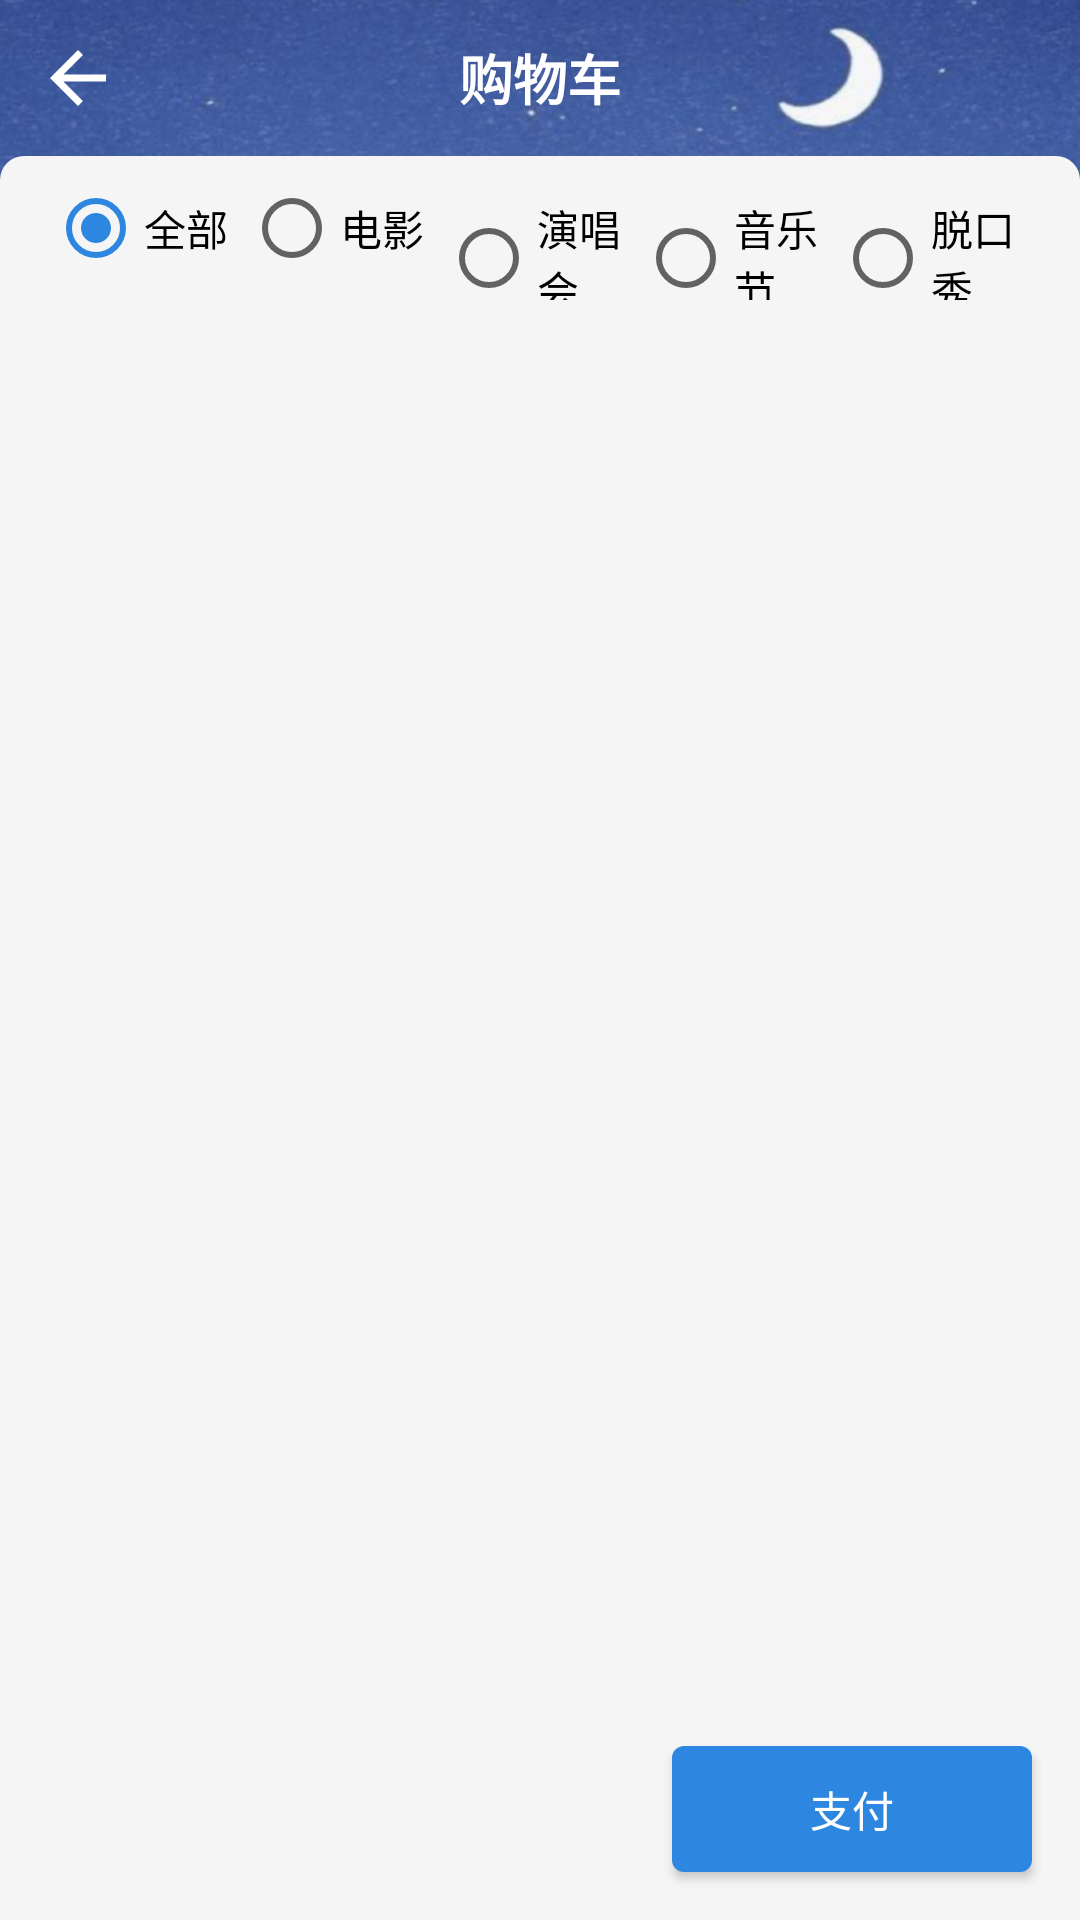

Android layout source for this screen:
<!-- AndroidManifest.xml: application theme Theme.TicketMall -->
<!-- res/layout/activity_cart.xml -->
<?xml version="1.0" encoding="utf-8"?>

<LinearLayout xmlns:android="http://schemas.android.com/apk/res/android"
    android:layout_width="match_parent"
    android:layout_height="match_parent"
    android:background="@drawable/bg_common"
    android:orientation="vertical">

    <FrameLayout
        android:layout_width="match_parent"
        android:layout_height="52dp">
        
        <ImageView
            android:id="@+id/iv_back"
            android:layout_width="52dp"
            android:layout_height="52dp"
            android:padding="12dp"
            android:src="@drawable/ic_back" />

        <TextView
            android:layout_width="wrap_content"
            android:layout_height="wrap_content"
            android:layout_gravity="center"
            android:text="购物车"
            android:textColor="#FFFFFF"
            android:textSize="18sp"
            android:textStyle="bold" />
    </FrameLayout>

    <LinearLayout
        android:layout_width="match_parent"
        android:layout_height="match_parent"
        android:background="@drawable/bg_page_content"
        android:orientation="vertical">

        <RadioGroup
            android:id="@+id/rg_type"
            android:layout_width="match_parent"
            android:layout_height="wrap_content"
            android:orientation="horizontal"
            android:paddingStart="16dp"
            android:paddingEnd="16dp">

            <RadioButton
                android:id="@+id/rb_all"
                android:layout_width="0dp"
                android:layout_height="wrap_content"
                android:layout_weight="1"
                android:checked="true"
                android:text="全部" />

            <RadioButton
                android:id="@+id/rb_movie"
                android:layout_width="0dp"
                android:layout_height="wrap_content"
                android:layout_weight="1"
                android:text="电影" />

            <RadioButton
                android:id="@+id/rb_concert"
                android:layout_width="0dp"
                android:layout_height="wrap_content"
                android:layout_weight="1"
                android:text="演唱会" />

            <RadioButton
                android:id="@+id/rb_music"
                android:layout_width="0dp"
                android:layout_height="wrap_content"
                android:layout_weight="1"
                android:text="音乐节" />

            <RadioButton
                android:id="@+id/rb_comedy"
                android:layout_width="0dp"
                android:layout_height="wrap_content"
                android:layout_weight="1"
                android:text="脱口秀" />

        </RadioGroup>

        <androidx.recyclerview.widget.RecyclerView
            android:id="@+id/rv_cart"
            android:layout_width="match_parent"
            android:layout_height="0dp"
            android:layout_weight="1" />

        <Button
            android:id="@+id/btn_pay"
            android:layout_width="120dp"
            android:layout_height="42dp"
            android:layout_gravity="end"
            android:layout_margin="16dp"
            android:background="@drawable/bg_button_standard"
            android:clickable="true"
            android:focusable="true"
            android:text="支付"
            android:textColor="@color/white"
            android:textSize="14sp" />

    </LinearLayout>

</LinearLayout>
<!-- resources referenced by this layout -->
<resources>
  <color name="white">#FFFFFFFF</color>
  <!-- drawable bg_button_standard (drawable) -->
  <?xml version="1.0" encoding="utf-8"?>
  
  <ripple xmlns:android="http://schemas.android.com/apk/res/android"
      android:color="@color/main_pressed">
      <item>
          <shape>
              <corners android:radius="4dp" />
              <solid android:color="@color/main" />
          </shape>
      </item>
  </ripple>
  <!-- drawable bg_common: jpg bitmap (drawable-hdpi, 849617 bytes) -->
  <!-- drawable bg_page_content (drawable) -->
  <?xml version="1.0" encoding="utf-8"?>
  
  <shape xmlns:android="http://schemas.android.com/apk/res/android">
  
      <corners
          android:topLeftRadius="8dp"
          android:topRightRadius="8dp" />
  
      <solid android:color="#f5f5f5" />
  
  </shape>
  <!-- drawable ic_back (drawable) -->
  <vector xmlns:android="http://schemas.android.com/apk/res/android"
      android:autoMirrored="true"
      android:height="24dp"
      android:tint="#FFFFFF"
      android:viewportHeight="24"
      android:viewportWidth="24"
      android:width="24dp">
  
      <path
          android:fillColor="@android:color/white"
          android:pathData="M20,11H7.83l5.59,-5.59L12,4l-8,8 8,8 1.41,-1.41L7.83,13H20v-2z" />
  
  </vector>
  <style name="Theme.TicketMall" parent="Base.Theme.TicketMall" />
  <color name="main_pressed">#2FB1EB</color>
  <color name="main">#2D87E0</color>
  <style name="Base.Theme.TicketMall" parent="Theme.MaterialComponents.DayNight.NoActionBar">
          
          <item name="colorPrimary">@color/main</item>
          <item name="colorPrimaryDark">@color/main</item>
          <item name="colorAccent">@color/main</item>
          
          <item name="android:statusBarColor">@color/main</item>
          
          <item name="materialButtonStyle">@style/Widget.App.Button.NoElevation</item>
      </style>
  <style name="Widget.App.Button.NoElevation" parent="Widget.MaterialComponents.Button">
          <item name="elevation">0dp</item>
          <item name="android:stateListAnimator">@null</item>
      </style>
</resources>
